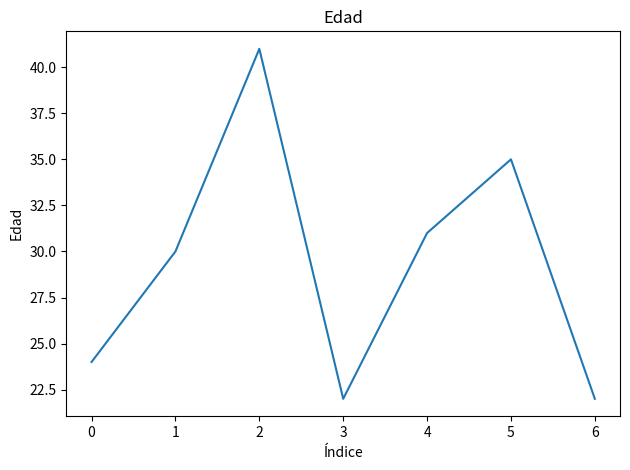
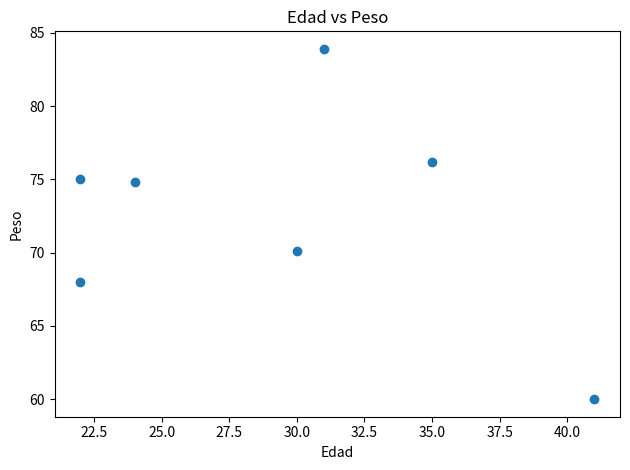

Python code for these plots, in order:

"""
Ejercicio 1 (PRE-DATASET)
Contiene tres secciones:
  1) Pandas básico: Sistema Solar
  2) DataFrame de personas y gráficos
  3) Población por país e iteración con iterrows

Requisitos (instalar una vez):
    en el requirements.txt estan las librerias necesarias
    pip install -r requirements.txt
    ojoo se instalan globalmente, no en un entorno virtual
    
Ejecución:
    python ejercicio_1_pre_dataset.py
"""

import pandas as pd
import matplotlib.pyplot as plt


def sistema_solar():
    print("\n=== 1) Pandas básico: Sistema Solar ===")
    planeta = ['Mercurio', 'Venus', 'Tierra', 'Marte', 'Júpiter', 'Saturno', 'Urano', 'Neptuno', 'Plutón']
    lugar = [1, 2, 3, 4, 5, 6, 7, 8, 9]
    masa = [0.06, 0.82, 1.00, 0.11, 318, 95.1, 14.6, 17.2, 0.002]

    datos = {'Planeta': planeta, 'Posición': lugar, 'Masa': masa}
    planetas_ss = pd.DataFrame(datos)
    print(planetas_ss)

    print("\n--- Iterando filas ---")
    for etiqueta, fila in planetas_ss.iterrows():
        print(etiqueta)
        print(fila)


def personas_y_graficos():
    print("\n=== 2) DataFrame de personas y gráficos ===")
    nombre = ['Paco', 'Juan', 'Andrés', 'Natalia', 'Vanesa', 'Miriam', 'Juan']
    color = ['rojo', 'verde', 'amarillo', 'verde', 'verde', 'rojo', 'amarillo']
    edad = [24, 30, 41, 22, 31, 35, 22]
    altura = [182, 170, 169, 183, 178, 172, 164]
    peso = [74.8, 70.1, 60.0, 75.0, 83.9, 76.2, 68.0]
    puntuacion = [83, 500, 20, 865, 221, 413, 902]

    datos = {
        'Nombres': nombre,
        'Color': color,
        'Edad': edad,
        'Altura': altura,
        'Peso': peso,
        'Puntuación': puntuacion
    }
    registro = pd.DataFrame(datos)
    print(registro)

    # Gráfico 1: serie de edades
    plt.figure()
    plt.plot(registro['Edad'])
    plt.title('Edad')
    plt.xlabel('Índice')
    plt.ylabel('Edad')
    plt.tight_layout()
    plt.show()

    # Gráfico 2: dispersión Edad vs Peso
    plt.figure()
    plt.scatter(registro['Edad'], registro['Peso'])
    plt.title('Edad vs Peso')
    plt.xlabel('Edad')
    plt.ylabel('Peso')
    plt.tight_layout()
    plt.show()


def poblacion_por_pais():
    print("\n=== 3) Población por país e iteración con iterrows ===")
    paises = ['China', 'India', 'Estados Unidos', 'Indonesia', 'Brasil']
    poblaciones = [1.36, 1.29, 0.33, 0.26, 0.20]

    datos = {'Países': paises, 'Población': poblaciones}
    poblacion = pd.DataFrame(datos)
    poblacion.index = ['CH', 'IN', 'USA', 'ID', 'BR']
    print(poblacion)

    print("\n--- Iterando filas (objeto fila completo) ---")
    for etiqueta, fila in poblacion.iterrows():
        print(etiqueta)
        print(fila)

    print("\n--- Iterando filas (mostrando etiqueta + país) ---")
    for etiqueta, fila in poblacion.iterrows():
        print(etiqueta + ':' + fila['Países'])


if __name__ == "__main__":
    sistema_solar()
    personas_y_graficos()
    poblacion_por_pais()
